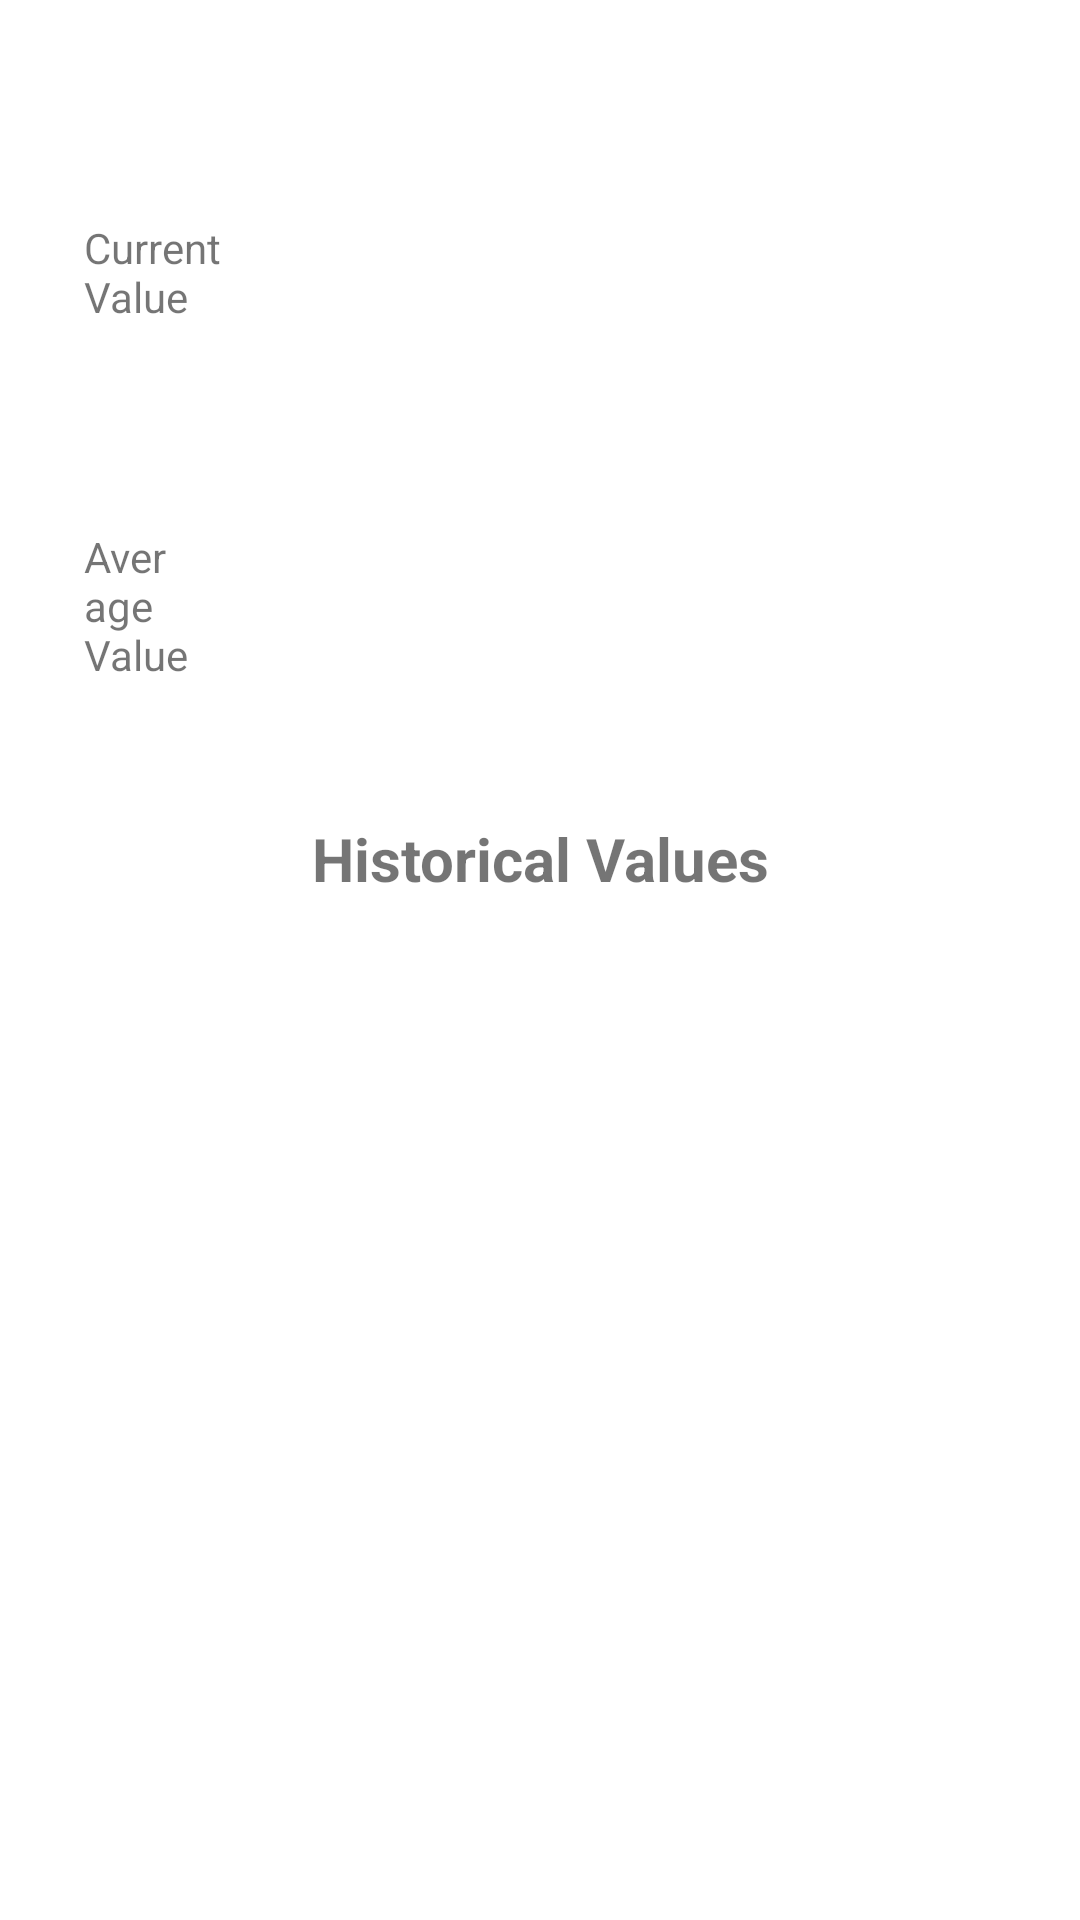

Here is an Android app screen rendered from its layout file. Give the layout XML and the strings, colors and styles it references.
<!-- AndroidManifest.xml: application theme Theme.Agruinokotling -->
<!-- res/layout/fragment_history_values.xml -->
<?xml version="1.0" encoding="utf-8"?>
<androidx.constraintlayout.widget.ConstraintLayout xmlns:android="http://schemas.android.com/apk/res/android"
    xmlns:app="http://schemas.android.com/apk/res-auto"
    xmlns:tools="http://schemas.android.com/tools"
    android:layout_width="match_parent"
    android:layout_height="match_parent"
    tools:context=".fragment.readValues.HistoryValuesFragment" >

    <TextView
        android:id="@+id/tvTittleStat"
        android:layout_width="match_parent"
        android:layout_height="wrap_content"
        android:layout_margin="5dp"
        android:layout_marginStart="8dp"
        android:layout_marginLeft="8dp"
        android:layout_marginTop="8dp"
        android:layout_marginEnd="8dp"
        android:layout_marginRight="8dp"
        android:layout_marginBottom="8dp"
        android:gravity="center_horizontal"
        android:textAlignment="center"
        android:textSize="25dp"
        android:textStyle="bold"
        app:layout_constraintBottom_toTopOf="@+id/linearLayout"
        app:layout_constraintEnd_toEndOf="parent"
        app:layout_constraintStart_toStartOf="parent"
        app:layout_constraintTop_toTopOf="parent" />

    <LinearLayout
        android:id="@+id/linearLayout"
        android:layout_width="match_parent"
        android:layout_height="wrap_content"
        android:layout_marginStart="8dp"
        android:layout_marginLeft="8dp"
        android:layout_marginTop="8dp"
        android:layout_marginEnd="8dp"
        android:layout_marginRight="8dp"
        android:orientation="horizontal"
        app:layout_constraintEnd_toEndOf="parent"
        app:layout_constraintStart_toStartOf="parent"
        app:layout_constraintTop_toBottomOf="@+id/tvTittleStat">

        <TextView
            android:id="@+id/textView8"
            android:layout_width="match_parent"
            android:layout_height="55dp"
            android:layout_margin="20dp"
            android:layout_marginStart="20dp"
            android:layout_marginLeft="20dp"
            android:layout_marginTop="20dp"
            android:layout_marginEnd="20dp"
            android:layout_marginRight="20dp"
            android:layout_marginBottom="20dp"
            android:layout_weight="3"
            android:text="@string/current" />

        <TextView
            android:id="@+id/tvCurrentValueStat"
            android:layout_width="match_parent"
            android:layout_height="55dp"
            android:layout_margin="20dp"
            android:layout_marginStart="20dp"
            android:layout_marginLeft="20dp"
            android:layout_marginTop="20dp"
            android:layout_marginEnd="20dp"
            android:layout_marginRight="20dp"
            android:layout_marginBottom="20dp"
            android:layout_weight="1"
            android:gravity="center_horizontal"
            android:textAlignment="center"
            android:textSize="20dp" />

    </LinearLayout>

    <LinearLayout
        android:id="@+id/linearLayout2"
        android:layout_width="match_parent"
        android:layout_height="wrap_content"
        android:layout_marginStart="8dp"
        android:layout_marginLeft="8dp"
        android:layout_marginTop="8dp"
        android:layout_marginEnd="8dp"
        android:layout_marginRight="8dp"
        android:layout_weight="3"
        android:orientation="horizontal"
        app:layout_constraintEnd_toEndOf="parent"
        app:layout_constraintStart_toStartOf="parent"
        app:layout_constraintTop_toBottomOf="@+id/linearLayout">

        <TextView
            android:id="@+id/textView9"
            android:layout_width="match_parent"
            android:layout_height="55dp"
            android:layout_margin="20dp"
            android:layout_marginStart="20dp"
            android:layout_marginLeft="20dp"
            android:layout_marginTop="20dp"
            android:layout_marginEnd="20dp"
            android:layout_marginRight="20dp"
            android:layout_marginBottom="20dp"
            android:layout_weight="3"
            android:text="@string/avg" />

        <TextView
            android:id="@+id/tvHistoricalValue"
            android:layout_width="match_parent"
            android:layout_height="55dp"
            android:layout_margin="20dp"
            android:layout_marginStart="20dp"
            android:layout_marginLeft="20dp"
            android:layout_marginTop="20dp"
            android:layout_marginEnd="20dp"
            android:layout_marginRight="20dp"
            android:layout_marginBottom="20dp"
            android:layout_weight="1"
            android:gravity="center_horizontal"
            android:textAlignment="center"
            android:textSize="20dp" />

    </LinearLayout>

    <LinearLayout
        android:id="@+id/linearLayout3"
        android:layout_width="match_parent"
        android:layout_height="wrap_content"
        android:layout_marginStart="8dp"
        android:layout_marginLeft="8dp"
        android:layout_marginTop="8dp"
        android:layout_marginEnd="8dp"
        android:layout_marginRight="8dp"
        android:layout_weight="3"
        android:orientation="vertical"
        app:layout_constraintEnd_toEndOf="parent"
        app:layout_constraintStart_toStartOf="parent"
        app:layout_constraintTop_toBottomOf="@+id/linearLayout2">

        <TextView
            android:layout_width="match_parent"
            android:layout_height="55dp"
            android:layout_margin="20dp"
            android:layout_marginStart="20dp"
            android:layout_marginLeft="20dp"
            android:layout_marginTop="20dp"
            android:layout_marginEnd="20dp"
            android:layout_marginRight="20dp"
            android:layout_marginBottom="20dp"
            android:gravity="center_horizontal"
            android:text="@string/log"
            android:textAlignment="center"
            android:textSize="20dp"
            android:textStyle="bold" />
    </LinearLayout>

    <androidx.recyclerview.widget.RecyclerView
        android:id="@+id/rvLog"
        android:layout_width="378dp"
        android:layout_height="353dp"
        android:layout_margin="20dp"
        android:layout_marginStart="8dp"
        android:layout_marginLeft="8dp"
        android:layout_marginTop="8dp"
        android:layout_marginEnd="8dp"
        android:layout_marginRight="8dp"
        android:layout_marginBottom="8dp"
        app:layout_constraintBottom_toBottomOf="parent"
        app:layout_constraintEnd_toEndOf="parent"
        app:layout_constraintHorizontal_bias="0.606"
        app:layout_constraintStart_toStartOf="parent"
        app:layout_constraintTop_toBottomOf="@+id/linearLayout3" />
</androidx.constraintlayout.widget.ConstraintLayout>
<!-- resources referenced by this layout -->
<resources>
  <string name="avg">Average Value</string>
  <string name="current">Current Value</string>
  <string name="log">Historical Values</string>
  <style name="Theme.Agruinokotling" parent="Theme.MaterialComponents.DayNight.DarkActionBar">
          
          <item name="colorPrimary">@color/purple_500</item>
          <item name="colorPrimaryVariant">@color/purple_700</item>
          <item name="colorOnPrimary">@color/white</item>
          
          <item name="colorSecondary">@color/teal_200</item>
          <item name="colorSecondaryVariant">@color/teal_700</item>
          <item name="colorOnSecondary">@color/black</item>
          
          <item name="android:statusBarColor" tools:targetApi="l">?attr/colorPrimaryVariant</item>
          
      </style>
  <color name="purple_500">#FF6200EE</color>
  <color name="purple_700">#FF3700B3</color>
  <color name="white">#FFFFFFFF</color>
  <color name="teal_200">#FF03DAC5</color>
  <color name="teal_700">#FF018786</color>
  <color name="black">#FF000000</color>
</resources>
